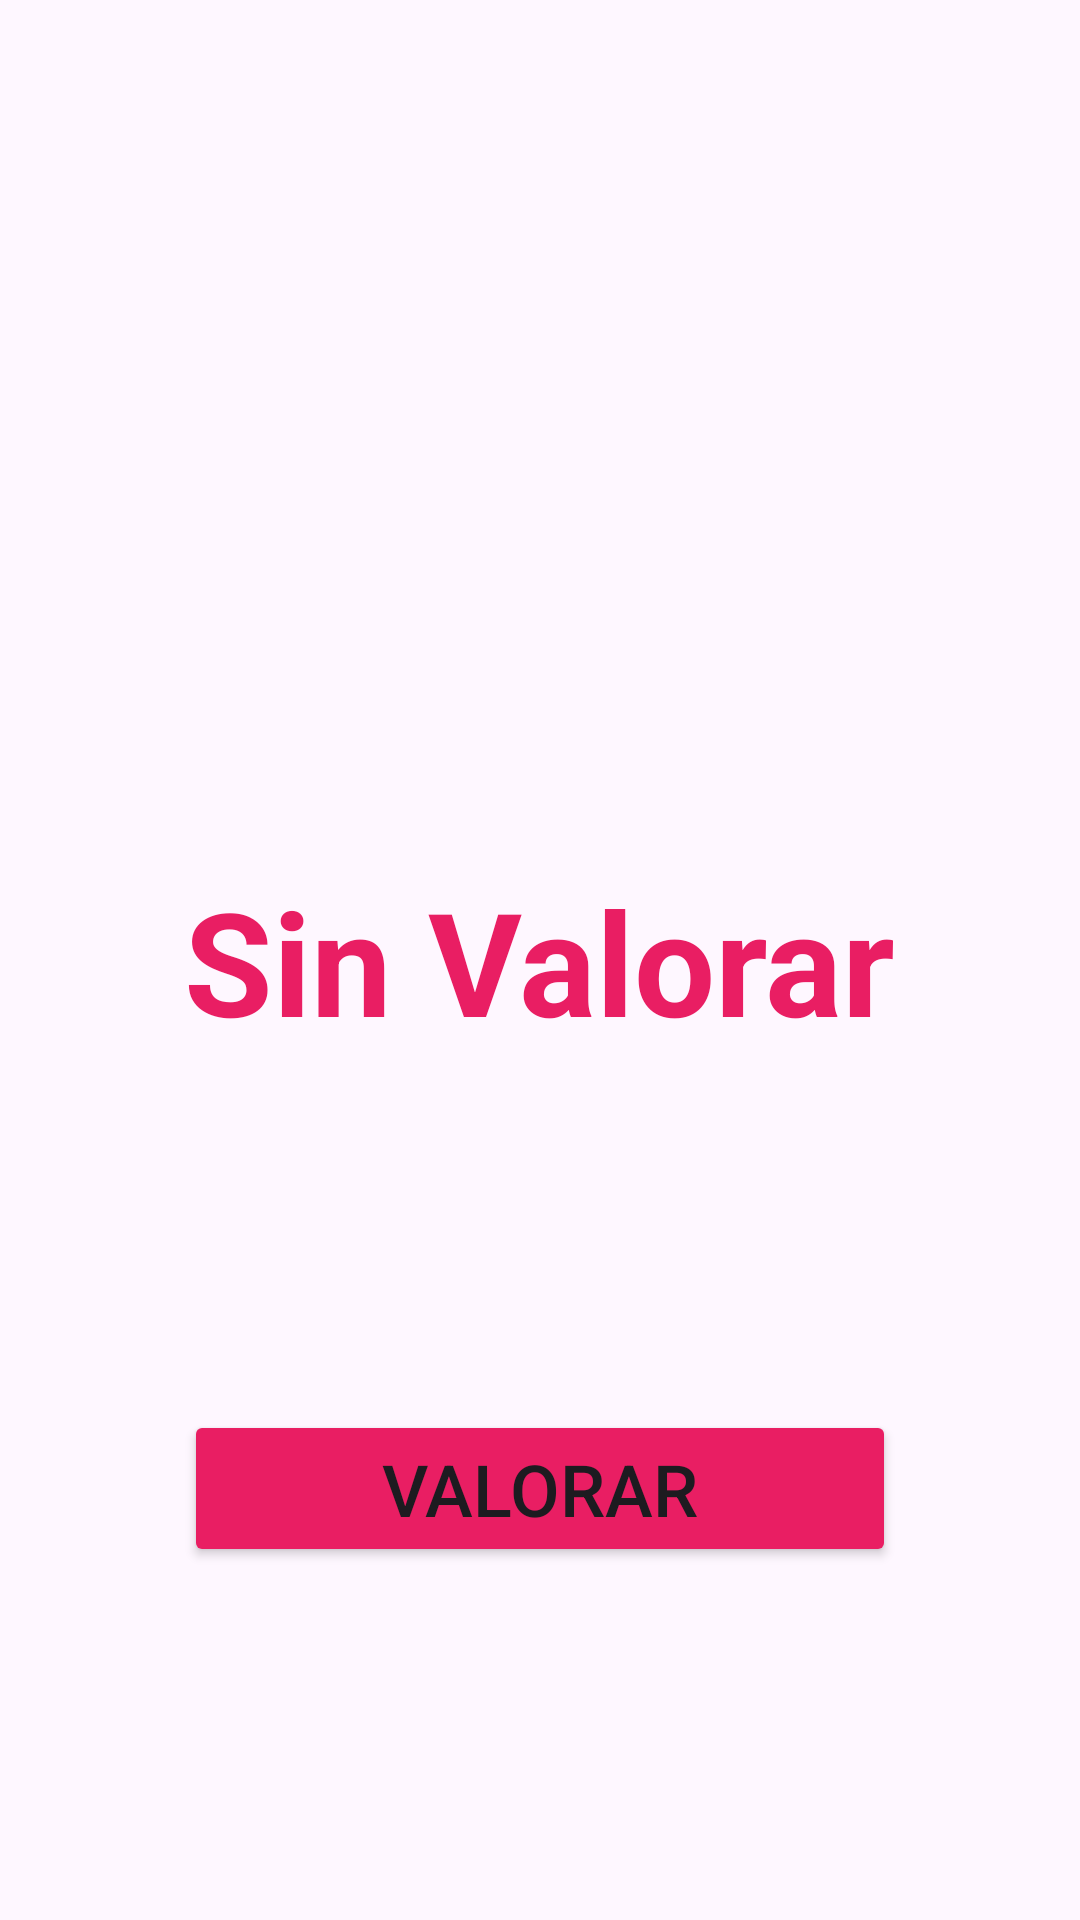

The Android layout XML behind this screen, and the referenced resources:
<!-- AndroidManifest.xml: application theme Theme.BrainApp -->
<!-- res/layout/fragment_resultado.xml -->
<?xml version="1.0" encoding="utf-8"?>
<androidx.constraintlayout.widget.ConstraintLayout xmlns:android="http://schemas.android.com/apk/res/android"
    xmlns:app="http://schemas.android.com/apk/res-auto"
    xmlns:tools="http://schemas.android.com/tools"
    android:id="@+id/resultadoLayout"
    android:layout_width="match_parent"
    android:layout_height="match_parent"
    tools:context=".ResultadoFragment" >

    <TextView
        android:id="@+id/txt_resultado"
        android:layout_width="wrap_content"
        android:layout_height="wrap_content"
        android:text="Sin Valorar"
        android:textColor="@color/main_color"
        android:textSize="48sp"
        android:textStyle="bold"
        app:layout_constraintBottom_toBottomOf="parent"
        app:layout_constraintEnd_toEndOf="parent"
        app:layout_constraintStart_toStartOf="parent"
        app:layout_constraintTop_toTopOf="parent" />

    <Button
        android:id="@+id/btn_valorar"
        android:layout_width="0dp"
        android:layout_height="wrap_content"
        android:backgroundTint="@color/main_color"
        android:text="Valorar"
        android:textSize="24sp"
        app:layout_constraintBottom_toBottomOf="parent"
        app:layout_constraintEnd_toEndOf="@+id/txt_resultado"
        app:layout_constraintHorizontal_bias="0.0"
        app:layout_constraintStart_toStartOf="@+id/txt_resultado"
        app:layout_constraintTop_toBottomOf="@+id/txt_resultado" />

</androidx.constraintlayout.widget.ConstraintLayout>
<!-- resources referenced by this layout -->
<resources>
  <color name="main_color">#E91E63</color>
  <style name="Theme.BrainApp" parent="Base.Theme.BrainApp" />
  <style name="Base.Theme.BrainApp" parent="Theme.Material3.DayNight.NoActionBar">
          
          
      </style>
</resources>
